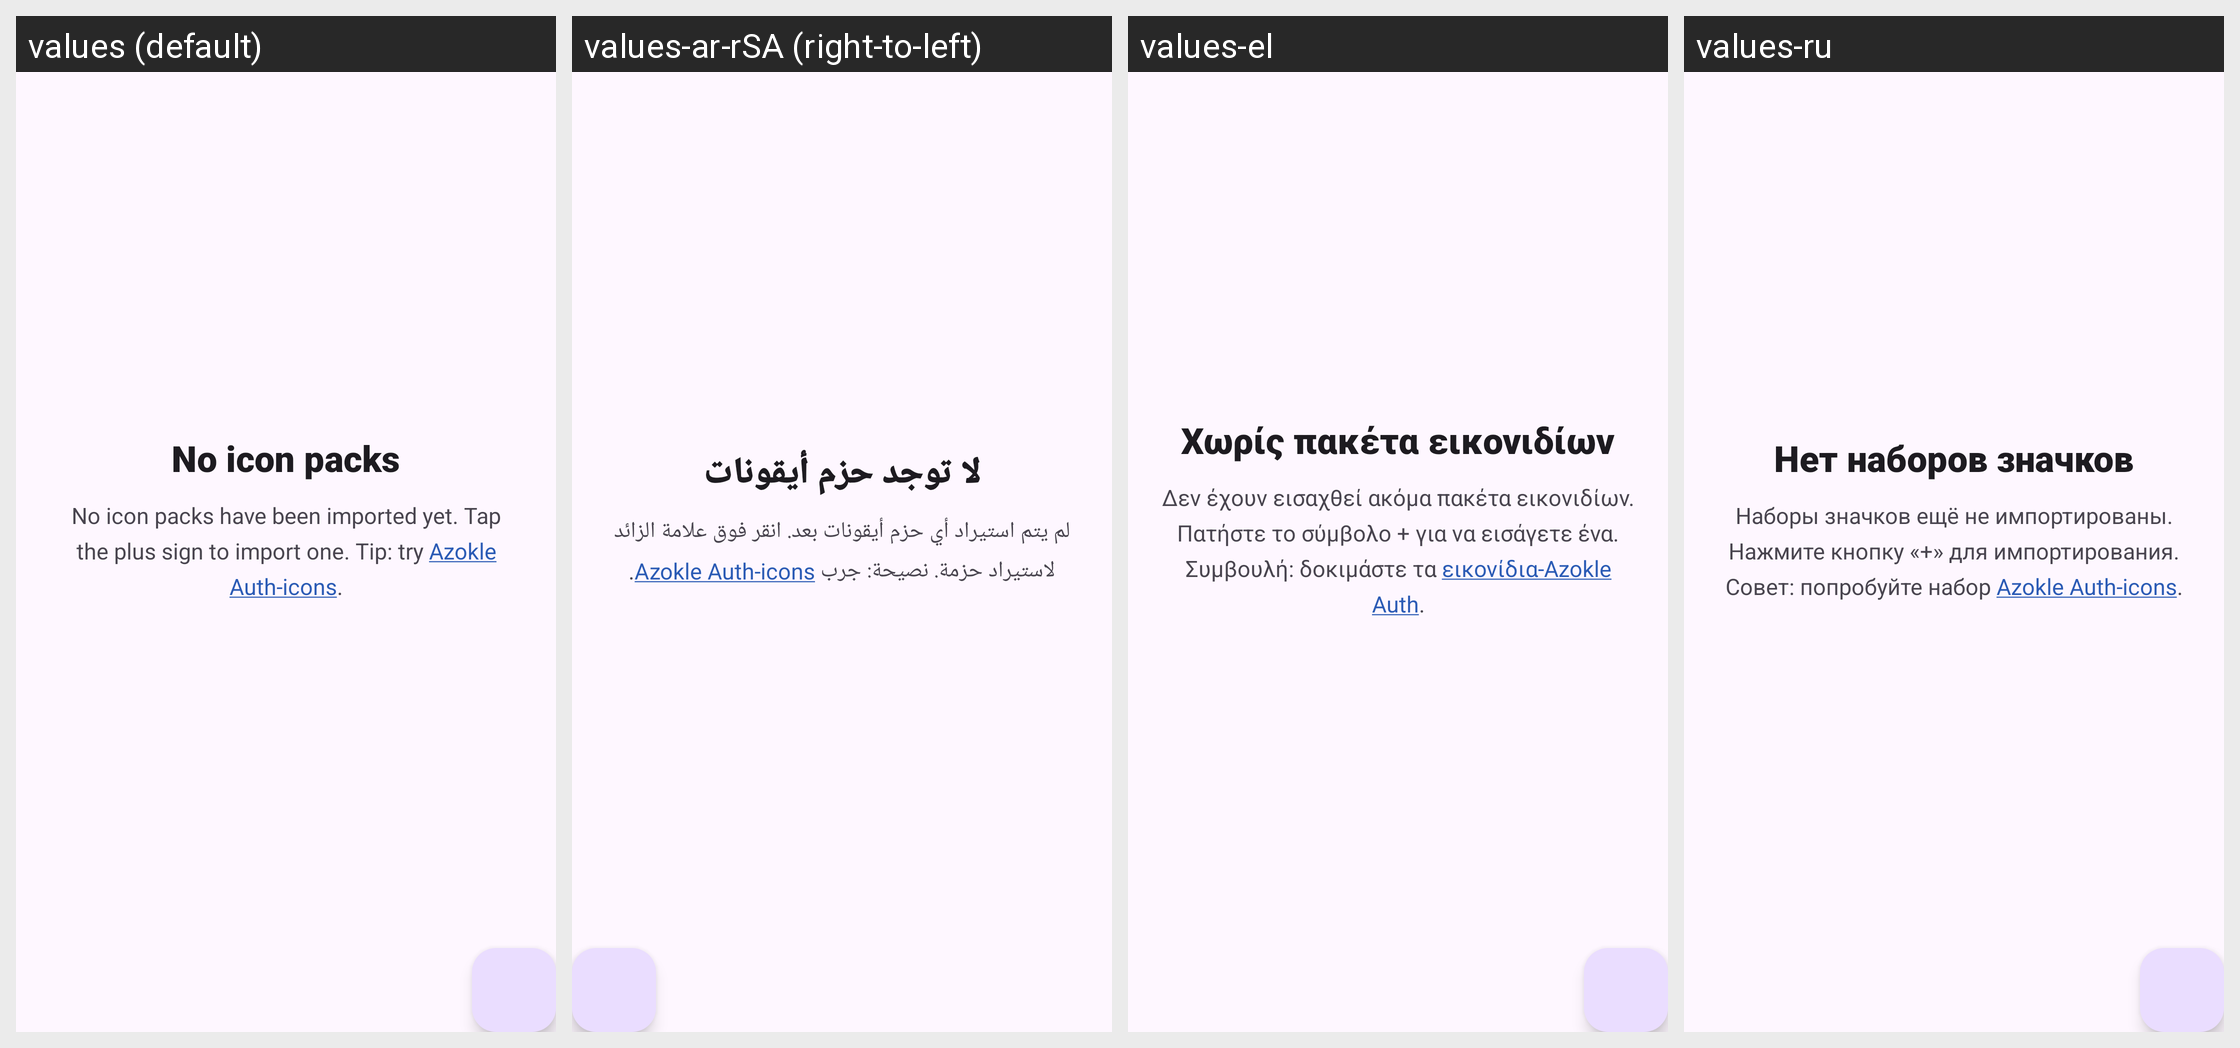

For this localized Android screen grid, give each drawn string resource with its value in every locale shown.
Android screen res/layout/fragment_icon_packs.xml rendered under 4 locales, left to right: values (default), values-ar-rSA (right-to-left), values-el, values-ru. Device: Nexus 5 (rendered at 1080×1920; each locale shown at half size, 540×960, under a caption strip naming it); theme Theme.AzokleAuth.Launch.
Other locales in the repository, not shown: values-ast, values-bg-rBG, values-da-rDK, values-es, values-eu, values-fa-rIR, values-fi, values-gl, values-hu-rHU, values-it-rIT, values-iw, values-kn, values-lv-rLV, values-nl, values-pl-rPL, values-ro, values-sk-rSK, values-sv, values-tr.
Strings drawn on this screen, with the default value and each locale's value (text and hints the layout hard-codes, and strings that could not be matched under every locale, appear in the picture but are not listed):

no_icon_packs_title
  values: No icon packs
  values-ar-rSA: لا توجد حزم أيقونات
  values-el: Χωρίς πακέτα εικονιδίων
  values-ru: Нет наборов значков

no_icon_packs
  values: No icon packs have been imported yet. Tap the plus sign to import one. Tip: try Azokle Auth-icons.
  values-ar-rSA: لم يتم استيراد أي حزم أيقونات بعد. انقر فوق علامة الزائد لاستيراد حزمة. نصيحة: جرب Azokle Auth-icons.
  values-el: Δεν έχουν εισαχθεί ακόμα πακέτα εικονιδίων. Πατήστε το σύμβολο + για να εισάγετε ένα. Συμβουλή: δοκιμάστε τα εικονίδια-Azokle Auth.
  values-ru: Наборы значков ещё не импортированы. Нажмите кнопку «+» для импортирования. Совет: попробуйте набор Azokle Auth-icons.
